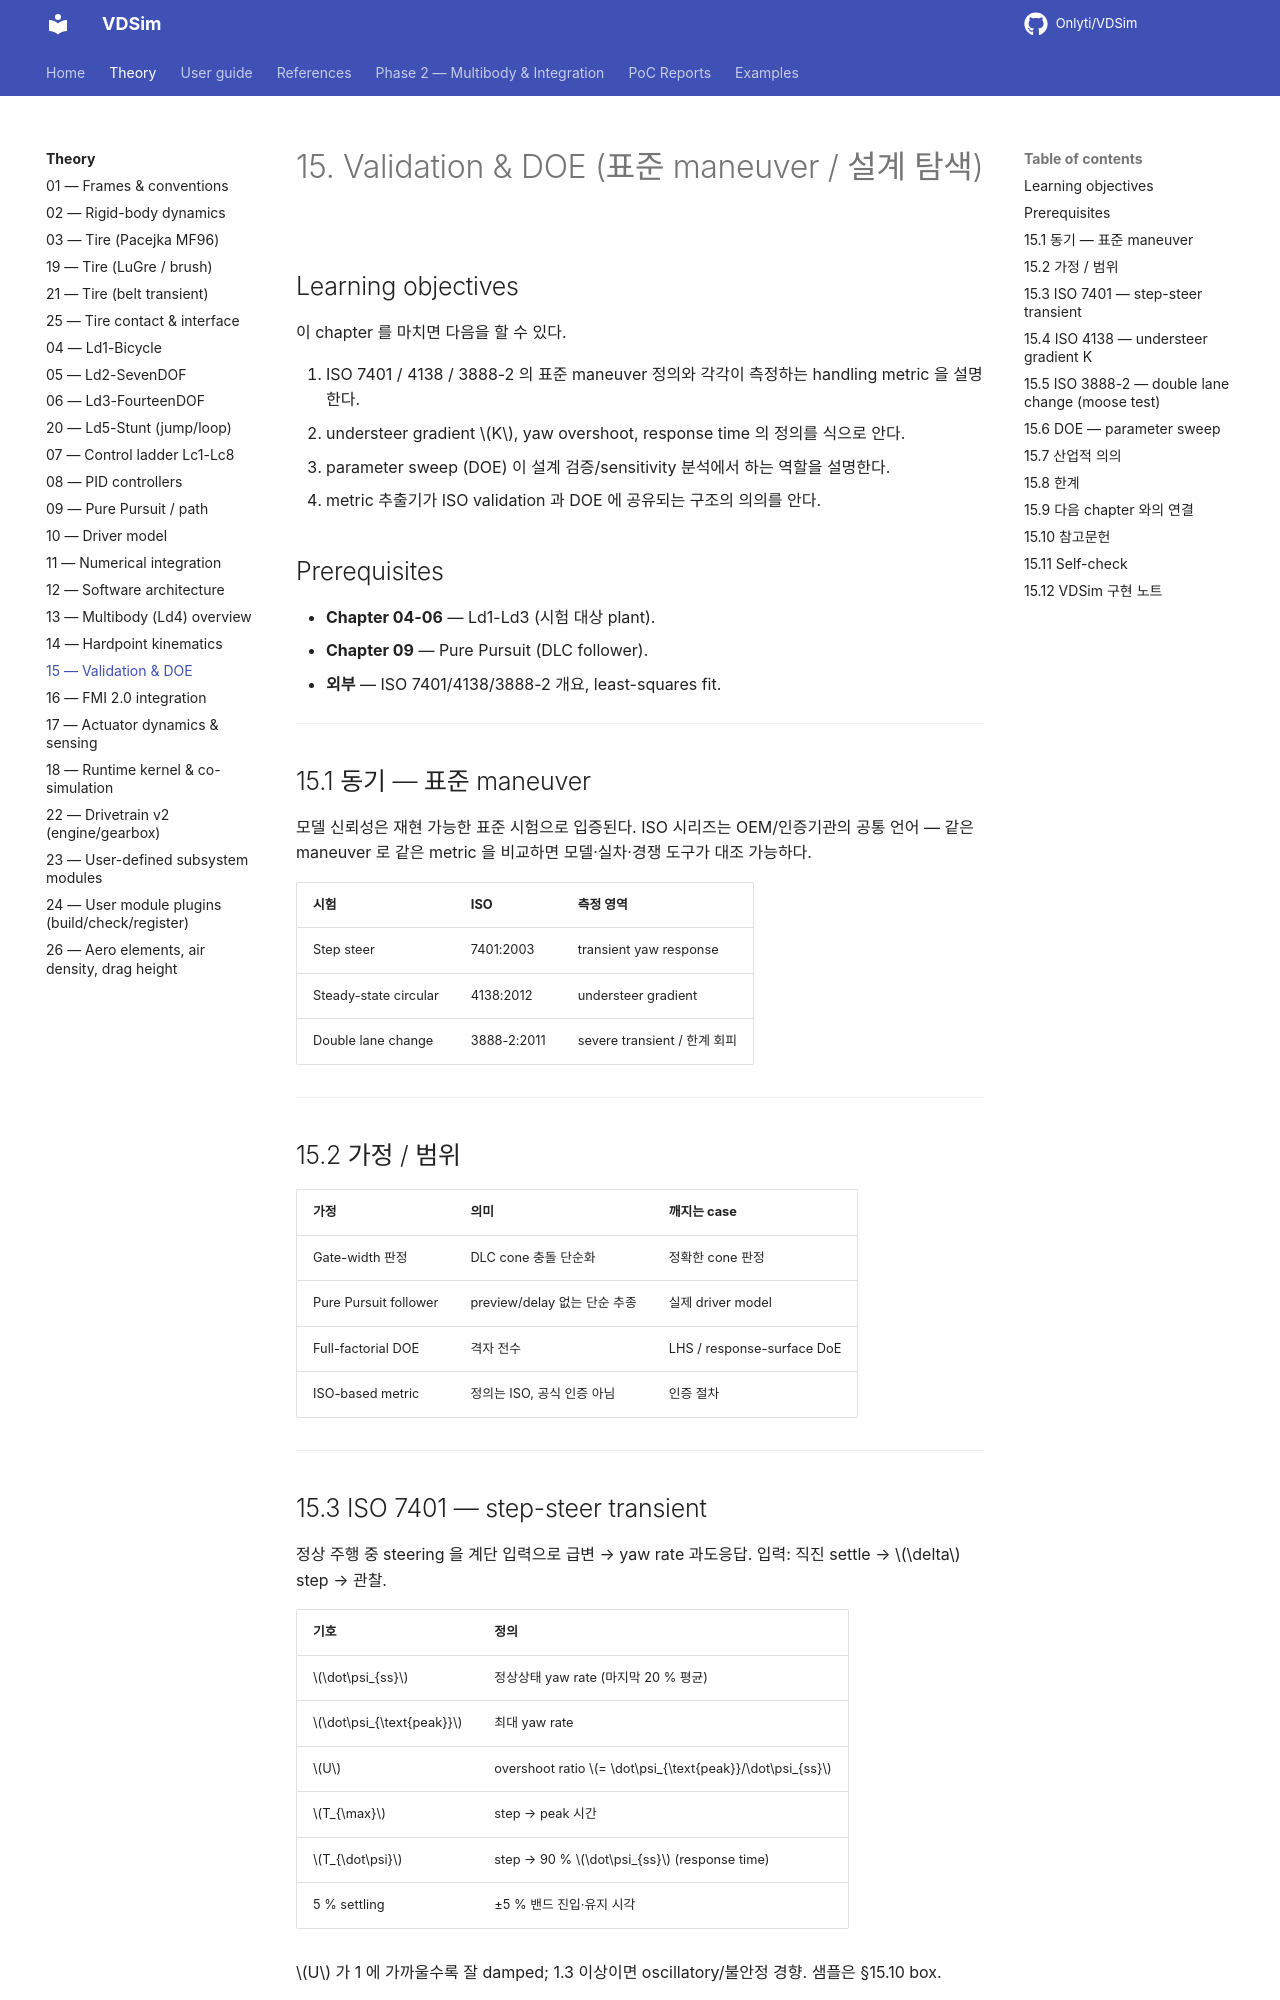

repository: Onlyti/VDSim · page: v0.8.3/theory/15_validation_and_doe/index.html · generator: mkdocs

# 15. Validation & DOE (표준 maneuver / 설계 탐색)

## Learning objectives

이 chapter 를 마치면 다음을 할 수 있다.

1. ISO 7401 / 4138 / 3888-2 의 표준 maneuver 정의와 각각이 측정하는 handling
   metric 을 설명한다.
2. understeer gradient $K$, yaw overshoot, response time 의 정의를 식으로 안다.
3. parameter sweep (DOE) 이 설계 검증/sensitivity 분석에서 하는 역할을
   설명한다.
4. metric 추출기가 ISO validation 과 DOE 에 공유되는 구조의 의의를 안다.

## Prerequisites

- **Chapter 04-06** — Ld1-Ld3 (시험 대상 plant).
- **Chapter 09** — Pure Pursuit (DLC follower).
- **외부** — ISO 7401/4138/3888-2 개요, least-squares fit.

---

## 15.1 동기 — 표준 maneuver

모델 신뢰성은 재현 가능한 표준 시험으로 입증된다. ISO 시리즈는 OEM/인증기관의
공통 언어 — 같은 maneuver 로 같은 metric 을 비교하면 모델·실차·경쟁 도구가
대조 가능하다.

| 시험 | ISO | 측정 영역 |
|---|---|---|
| Step steer | 7401:2003 | transient yaw response |
| Steady-state circular | 4138:2012 | understeer gradient |
| Double lane change | 3888-2:2011 | severe transient / 한계 회피 |

---

## 15.2 가정 / 범위

| 가정 | 의미 | 깨지는 case |
|---|---|---|
| Gate-width 판정 | DLC cone 충돌 단순화 | 정확한 cone 판정 |
| Pure Pursuit follower | preview/delay 없는 단순 추종 | 실제 driver model |
| Full-factorial DOE | 격자 전수 | LHS / response-surface DoE |
| ISO-based metric | 정의는 ISO, 공식 인증 아님 | 인증 절차 |

---

## 15.3 ISO 7401 — step-steer transient

정상 주행 중 steering 을 계단 입력으로 급변 → yaw rate 과도응답. 입력: 직진
settle → $\delta$ step → 관찰.

| 기호 | 정의 |
|---|---|
| $\dot\psi_{ss}$ | 정상상태 yaw rate (마지막 20 % 평균) |
| $\dot\psi_{\text{peak}}$ | 최대 yaw rate |
| $U$ | overshoot ratio $= \dot\psi_{\text{peak}}/\dot\psi_{ss}$ |
| $T_{\max}$ | step → peak 시간 |
| $T_{\dot\psi}$ | step → 90 % $\dot\psi_{ss}$ (response time) |
| 5 % settling | ±5 % 밴드 진입·유지 시각 |

$U$ 가 1 에 가까울수록 잘 damped; 1.3 이상이면 oscillatory/불안정 경향. 샘플은
§15.10 box.

---
